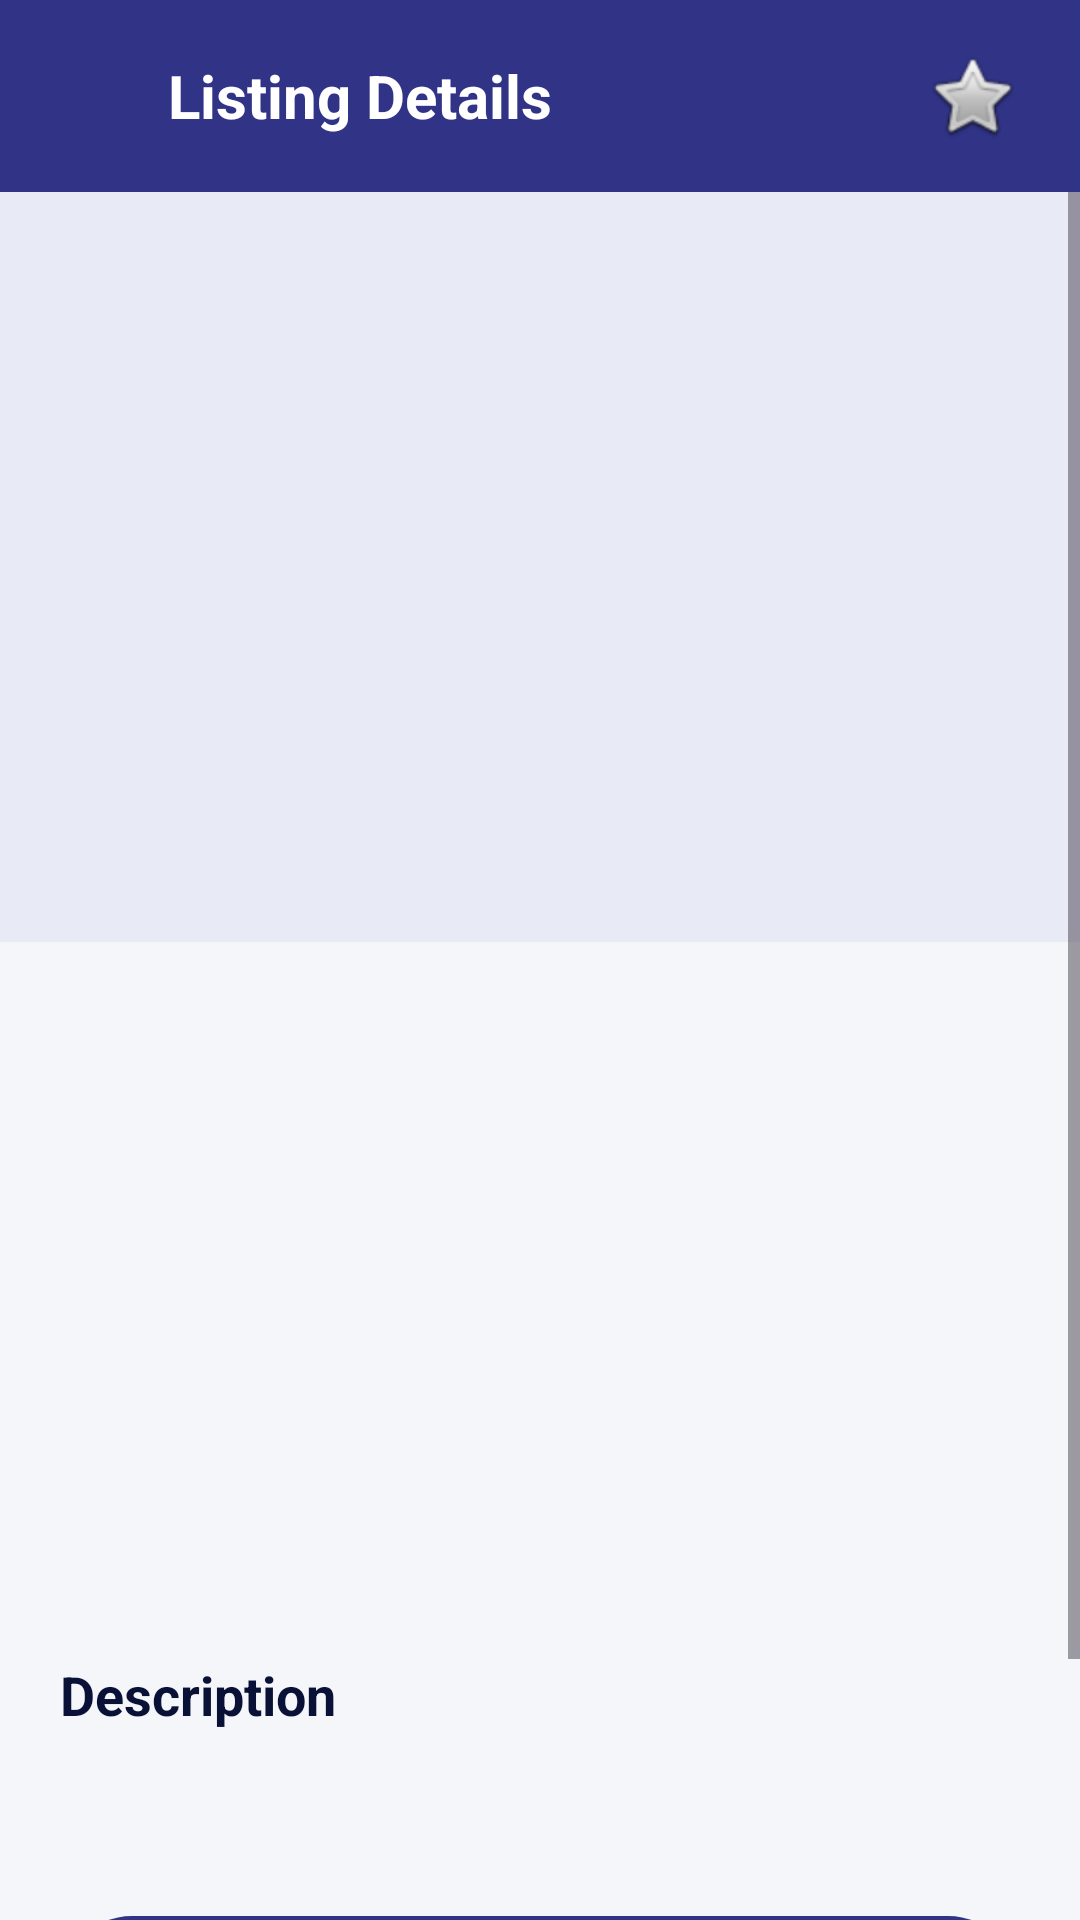

Produce the Android XML layout that renders to this screen, including the resource entries it uses.
<!-- AndroidManifest.xml: application theme Theme.CampusKart -->
<!-- res/layout/fragment_details.xml -->
<?xml version="1.0" encoding="utf-8"?>
<LinearLayout xmlns:android="http://schemas.android.com/apk/res/android"
    xmlns:app="http://schemas.android.com/apk/res-auto"
    xmlns:tools="http://schemas.android.com/tools"
    android:layout_width="match_parent"
    android:layout_height="match_parent"
    android:background="@color/background"
    android:orientation="vertical"
    tools:context=".ui.details.DetailsFragment">

    
    <LinearLayout
        android:layout_width="match_parent"
        android:layout_height="64dp"
        android:background="@color/primary"
        android:gravity="center_vertical"
        android:orientation="horizontal"
        android:paddingHorizontal="16dp">

        <ImageView
            android:id="@+id/ivBack"
            android:layout_width="24dp"
            android:layout_height="24dp"
            android:src="@drawable/ic_arrow_back"
            android:background="?attr/selectableItemBackgroundBorderless"
            android:clickable="true"
            android:focusable="true"
            tools:ignore="ContentDescription" />

        <TextView
            android:layout_width="0dp"
            android:layout_height="wrap_content"
            android:layout_weight="1"
            android:layout_marginStart="16dp"
            android:text="Listing Details"
            android:textColor="#FFFFFF"
            android:textSize="20sp"
            android:textStyle="bold" />

        <ImageButton
            android:id="@+id/btnFavourite"
            android:layout_width="40dp"
            android:layout_height="40dp"
            android:background="?attr/selectableItemBackgroundBorderless"
            android:src="@android:drawable/btn_star_big_off"
            tools:ignore="ContentDescription" />
    </LinearLayout>

    <ScrollView
        android:layout_width="match_parent"
        android:layout_height="match_parent"
        android:fillViewport="true">

        <LinearLayout
            android:layout_width="match_parent"
            android:layout_height="wrap_content"
            android:orientation="vertical"
            android:paddingBottom="32dp">

            <ImageView
                android:id="@+id/ivListingImage"
                android:layout_width="match_parent"
                android:layout_height="250dp"
                android:scaleType="centerCrop"
                android:background="#E8EAF6"
                tools:ignore="ContentDescription" />

            <LinearLayout
                android:layout_width="match_parent"
                android:layout_height="wrap_content"
                android:orientation="vertical"
                android:padding="20dp">

                <TextView
                    android:id="@+id/tvTitle"
                    android:layout_width="match_parent"
                    android:layout_height="wrap_content"
                    android:textColor="#0A1137"
                    android:textSize="24sp"
                    android:textStyle="bold"
                    tools:text="Bicycle" />

                <TextView
                    android:id="@+id/tvPrice"
                    android:layout_width="wrap_content"
                    android:layout_height="wrap_content"
                    android:layout_marginTop="8dp"
                    android:textColor="@color/secondary"
                    android:textSize="22sp"
                    android:textStyle="bold"
                    tools:text="Rs. 4,500" />

                <LinearLayout
                    android:layout_width="match_parent"
                    android:layout_height="wrap_content"
                    android:layout_marginTop="16dp"
                    android:background="@drawable/bg_input_field"
                    android:orientation="vertical"
                    android:padding="16dp">

                    <TextView
                        android:id="@+id/tvCategory"
                        android:layout_width="wrap_content"
                        android:layout_height="wrap_content"
                        android:textColor="#333333"
                        android:textSize="15sp"
                        tools:text="Category: Sports" />

                    <TextView
                        android:id="@+id/tvCondition"
                        android:layout_width="wrap_content"
                        android:layout_height="wrap_content"
                        android:layout_marginTop="8dp"
                        android:textColor="#333333"
                        android:textSize="15sp"
                        tools:text="Condition: Used - Fair" />

                    <TextView
                        android:id="@+id/tvSellerInfo"
                        android:layout_width="wrap_content"
                        android:layout_height="wrap_content"
                        android:layout_marginTop="8dp"
                        android:textColor="#333333"
                        android:textSize="15sp"
                        tools:text="Seller: Diana Prince" />
                </LinearLayout>

                <TextView
                    android:id="@+id/tvDescriptionLabel"
                    android:layout_width="wrap_content"
                    android:layout_height="wrap_content"
                    android:layout_marginTop="24dp"
                    android:text="Description"
                    android:textColor="#0A1137"
                    android:textSize="18sp"
                    android:textStyle="bold" />

                <TextView
                    android:id="@+id/tvDescription"
                    android:layout_width="match_parent"
                    android:layout_height="wrap_content"
                    android:layout_marginTop="8dp"
                    android:textColor="#333333"
                    android:textSize="16sp"
                    android:lineSpacingExtra="4dp"
                    tools:text="Mountain bike, needs new tires." />

                <LinearLayout
                    android:id="@+id/btnContactSeller"
                    android:layout_width="match_parent"
                    android:layout_height="52dp"
                    android:layout_marginTop="32dp"
                    android:background="@drawable/bg_btn_submit"
                    android:clickable="true"
                    android:focusable="true"
                    android:gravity="center"
                    android:orientation="horizontal">

                    <TextView
                        android:layout_width="wrap_content"
                        android:layout_height="wrap_content"
                        android:text="Contact Seller"
                        android:textColor="#FFFFFF"
                        android:textSize="16sp"
                        android:textStyle="bold" />
                </LinearLayout>

            </LinearLayout>

        </LinearLayout>
    </ScrollView>
</LinearLayout>
<!-- resources referenced by this layout -->
<resources>
  <color name="background">#F5F6FA</color>
  <color name="primary">#303386</color>
  <color name="secondary">#009688</color>
  <!-- drawable bg_btn_submit (drawable) -->
  <shape xmlns:android="http://schemas.android.com/apk/res/android">
      <solid android:color="#303386" />
      <corners android:radius="24dp" />
  </shape>
  <style name="Theme.CampusKart" parent="Theme.Material3.DayNight.NoActionBar">
          <item name="colorPrimary">@color/primary</item>
          <item name="colorSecondary">@color/secondary</item>
          <item name="colorSecondaryContainer">#E0F2F1</item>
          <item name="colorSurface">@color/surface</item>
          <item name="android:colorBackground">@color/background</item>
          <item name="android:windowBackground">@color/background</item>
      </style>
  <color name="surface">#FFFFFF</color>
</resources>
